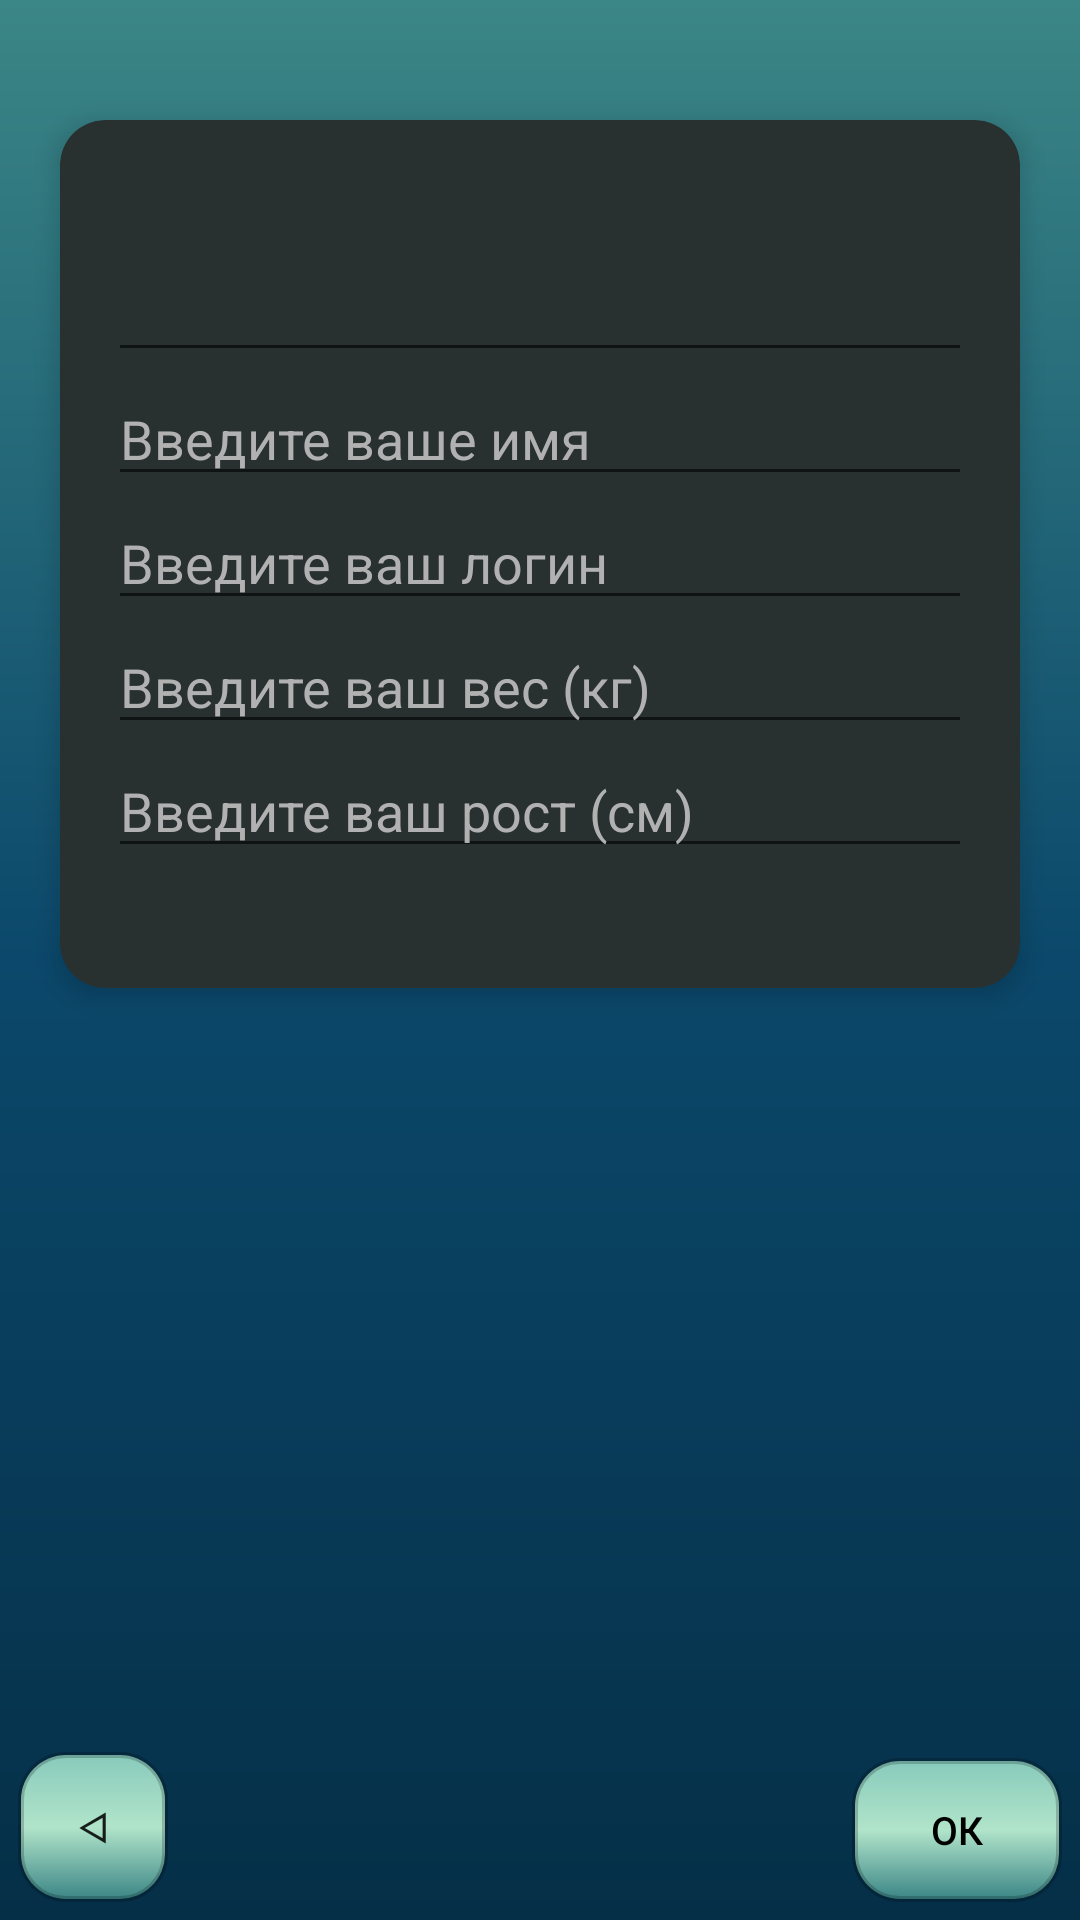

Layout XML and referenced resources for this Android screen:
<!-- AndroidManifest.xml: application theme AppTheme -->
<!-- res/layout/fragment_zabil.xml -->
<?xml version="1.0" encoding="utf-8"?>
<androidx.constraintlayout.widget.ConstraintLayout xmlns:android="http://schemas.android.com/apk/res/android"
    xmlns:tools="http://schemas.android.com/tools"
    android:layout_width="match_parent"
    android:layout_height="match_parent"
    xmlns:app="http://schemas.android.com/apk/res-auto"
    tools:context=".Fragments.Zabil"
    android:background="@drawable/style_for_windows">


    <Button
        android:id="@+id/btnBackZabil"
        android:layout_width="50dp"
        android:layout_height="50dp"
        app:layout_constraintStart_toStartOf="parent"
        app:layout_constraintBottom_toBottomOf="parent"
        android:background="@drawable/slytle_for_button"
        android:layout_margin="6dp"
        android:text="&#5130;"
        />

    <Button
        android:id="@+id/btnVostPass"
        android:layout_width="70dp"
        android:layout_height="wrap_content"
        android:text="Ок"
        android:textSize="13sp"
        android:layout_margin="6dp"
        android:textColor="#000000"
        android:textColorHint="#8F8F80"
        android:background="@drawable/slytle_for_button"
        app:layout_constraintEnd_toEndOf="parent"
        app:layout_constraintBottom_toBottomOf="parent"
        />

    <androidx.cardview.widget.CardView
        android:layout_width="match_parent"
        android:layout_height="wrap_content"
        android:layout_marginTop="40dp"
        android:layout_marginStart="20dp"
        android:layout_marginEnd="20dp"
        app:cardCornerRadius="15dp"
        app:cardElevation="5dp"
        app:cardBackgroundColor="#283030"
        app:layout_constraintTop_toTopOf="parent"
        app:layout_constraintStart_toStartOf="parent">
    <LinearLayout
        android:layout_width="match_parent"
        android:layout_height="match_parent"
        android:orientation="vertical"
        android:gravity="center"
        android:layout_marginStart="16dp"
        android:layout_marginEnd="16dp"
        android:layout_marginBottom="40dp">

        <EditText
            android:id="@+id/vostPass"
            android:layout_width="match_parent"
            android:layout_height="wrap_content"
            android:textSize="20sp"
            android:textColor="#FFFFFF"
            android:layout_marginTop="40dp"/>

        <EditText
            android:id="@+id/editTextNameZ"
            android:layout_width="match_parent"
            android:layout_height="wrap_content"
            android:hint="Введите ваше имя "
            android:textColor="#FFFFFF"
            android:textColorHint="#B1B1B1"
            android:inputType="textPersonName"/>

        <EditText
            android:id="@+id/editTextLoginZ"
            android:layout_width="match_parent"
            android:layout_height="wrap_content"
            android:hint="Введите ваш логин "
            android:textColor="#FFFFFF"
            android:textColorHint="#B1B1B1"
            android:inputType="textEmailAddress" />

        <EditText
            android:id="@+id/editTextWeightZ"
            android:layout_width="match_parent"
            android:layout_height="wrap_content"
            android:hint="Введите ваш вес (кг)"
            android:textColor="#FFFFFF"
            android:textColorHint="#B1B1B1"
            android:inputType="number"
            />

        <EditText
            android:id="@+id/editTextHeightZ"
            android:layout_width="match_parent"
            android:layout_height="wrap_content"
            android:hint="Введите ваш рост (см)"
            android:textColor="#FFFFFF"
            android:textColorHint="#B1B1B1"
            android:inputType="number"
            />

    </LinearLayout>

    </androidx.cardview.widget.CardView>

</androidx.constraintlayout.widget.ConstraintLayout>
<!-- resources referenced by this layout -->
<resources>
  <!-- drawable slytle_for_button (drawable) -->
  <?xml version="1.0" encoding="utf-8"?>
  <selector xmlns:android="http://schemas.android.com/apk/res/android">
      <item android:state_pressed="false" android:drawable="@drawable/slytle_for_not_push_button"/>
      <item android:state_pressed="true" android:drawable="@drawable/slytle_for_push_button" />
  </selector>
  <!-- drawable style_for_windows (drawable) -->
  <?xml version="1.0" encoding="utf-8"?>
  <shape xmlns:android="http://schemas.android.com/apk/res/android" android:shape="rectangle">
  
      <gradient
          android:startColor="@color/there_we_could_sail"
          android:centerColor="@color/adrift_in_dreams"
          android:endColor="@color/menu"
          android:type="linear"
          android:angle="-90"/>
  
  
  </shape>
  <style name="AppTheme" parent="Theme.AppCompat.Light.NoActionBar">
          
          <item name="colorPrimary">@color/colorPrimary</item>
          <item name="colorPrimaryDark">@color/there_we_could_sail</item>
          <item name="colorAccent">@color/colorAccent</item>
      </style>
  <!-- drawable slytle_for_not_push_button (drawable) -->
  <?xml version="1.0" encoding="utf-8"?>
  <shape xmlns:android="http://schemas.android.com/apk/res/android" android:shape="rectangle">
  <gradient
      android:startColor="@color/there_we_could_sail"
      android:centerColor="#B1E4CA"
      android:endColor="@color/sea_foaming"
      android:type="linear"
      android:angle="90"
      />
      <corners android:radius="15dp"/>
      <stroke android:width="2dp" android:color="#33000000" />
  </shape>
  <!-- drawable slytle_for_push_button (drawable) -->
  <?xml version="1.0" encoding="utf-8"?>
  <shape xmlns:android="http://schemas.android.com/apk/res/android" android:shape="rectangle">
      <solid android:color="#CC62FFC8"/>
      <corners android:radius="15dp"/>
      <stroke android:width="2dp" android:color="#33000000" />
  </shape>
  <color name="there_we_could_sail">#3B8686</color>
  <color name="adrift_in_dreams">#0B486B</color>
  <color name="menu">#052F47</color>
  <color name="colorPrimary">#6200EE</color>
  <color name="colorAccent">#03DAC5</color>
  <color name="sea_foaming">#CCA8F0D7</color>
</resources>
